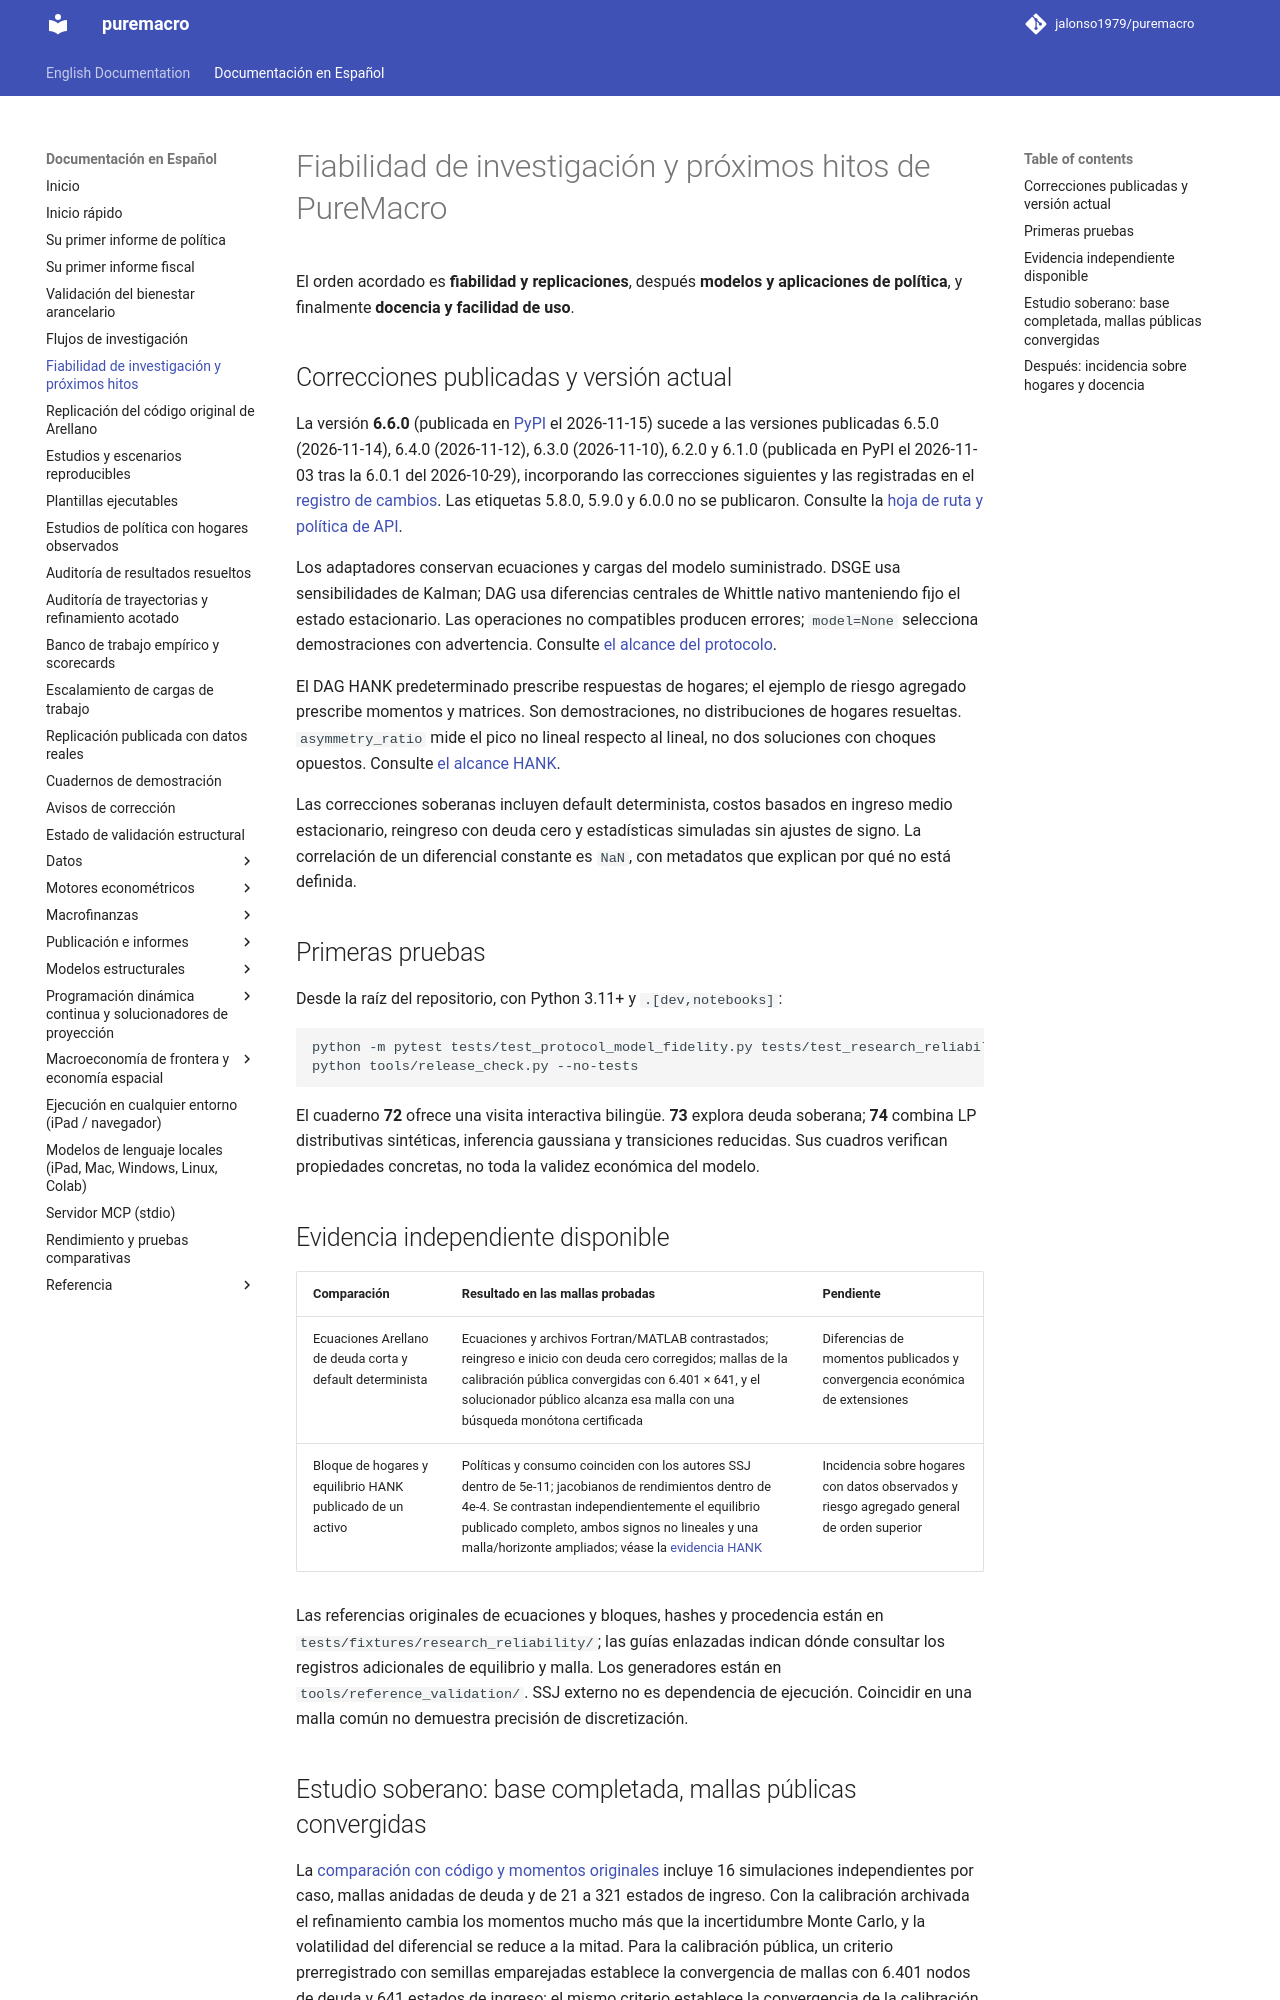

repository: Allisterh/puremacro · page: docs/es/research_reliability/index.html · generator: mkdocs

# Fiabilidad de investigación y próximos hitos de PureMacro

El orden acordado es **fiabilidad y replicaciones**, después **modelos y
aplicaciones de política**, y finalmente **docencia y facilidad de uso**.

## Correcciones publicadas y desarrollo actual

La versión **6.0.1** se publicó en PyPI el 2026-10-29 e incluye las correcciones
siguientes. **6.1.0** está en desarrollo; las adiciones aún no publicadas
requieren el código fuente. Las etiquetas 5.8.0, 5.9.0 y 6.0.0 no se publicaron.
Consulte la [hoja de ruta y política de API](1.0_path.md).

Los adaptadores conservan ecuaciones y cargas del modelo suministrado.
DSGE usa sensibilidades de Kalman; DAG usa diferencias centrales de Whittle
nativo manteniendo fijo el estado estacionario. Las operaciones no compatibles
producen errores; `model=None` selecciona demostraciones con advertencia.
Consulte [el alcance del protocolo](autodiff_and_protocol.md).

El DAG HANK predeterminado prescribe respuestas de hogares; el ejemplo de riesgo
agregado prescribe momentos y matrices. Son demostraciones, no distribuciones
de hogares resueltas. `asymmetry_ratio` mide el pico no lineal respecto al lineal,
no dos soluciones con choques opuestos. Consulte [el alcance HANK](hank_ssj_and_aggregate_risk.md).

Las correcciones soberanas incluyen default determinista, costos basados en
ingreso medio estacionario, reingreso con deuda cero y estadísticas simuladas
sin ajustes de signo. La correlación de un diferencial constante es `NaN`, con
metadatos que explican por qué no está definida.

## Primeras pruebas

Desde la raíz del repositorio, con Python 3.11+ y `.[dev,notebooks]`:

```sh
python -m pytest tests/test_protocol_model_fidelity.py tests/test_research_reliability_references.py tests/test_sovereign/test_reference_reliability.py -q
python tools/release_check.py --no-tests
```

El cuaderno **72** ofrece una visita interactiva bilingüe. **73** explora deuda
soberana; **74** combina LP distributivas sintéticas, inferencia gaussiana y
transiciones reducidas. Sus cuadros verifican propiedades concretas, no toda
la validez económica del modelo.

## Evidencia independiente disponible

| Comparación | Resultado en las mallas probadas | Pendiente |
|---|---|---|
| Ecuaciones Arellano de deuda corta y default determinista | Ecuaciones y archivos Fortran/MATLAB contrastados; reingreso e inicio con deuda cero corregidos; mallas de la calibración pública convergidas con 6.401 × 641, y el solucionador público alcanza esa malla con una búsqueda monótona certificada | Diferencias de momentos publicados y convergencia económica de extensiones |
| Bloque de hogares de un activo | Políticas y consumo coinciden con los autores SSJ dentro de 5e-11; jacobianos de rendimientos dentro de 4e-4 | Convergencia económica de mallas, equilibrio publicado y transiciones no lineales |

Las referencias, hashes y procedencia están en
`tests/fixtures/research_reliability/`. Los generadores están en
`tools/reference_validation/`. SSJ externo no es dependencia de ejecución.
Coincidir en una malla común no demuestra precisión de discretización.
